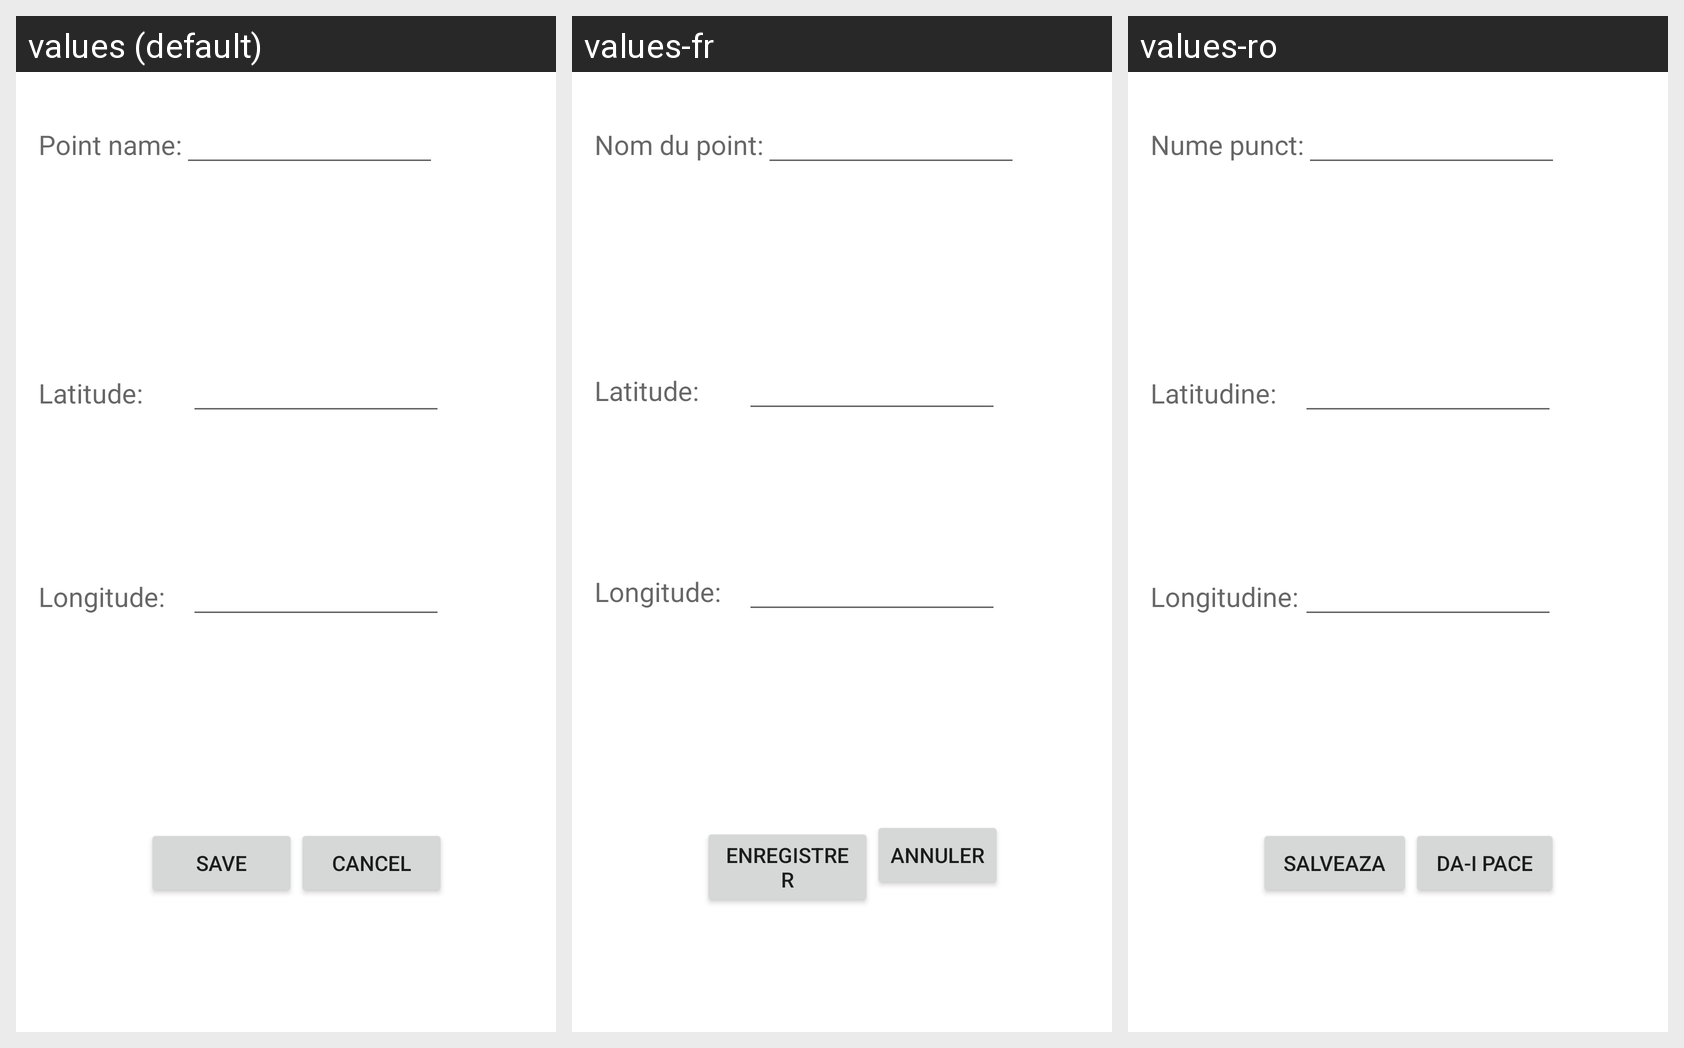

Here is an Android app screen in its default locale and in the app's own translations. Write out the translated-string differences for the strings that appear on this screen.
Android screen res/layout/poi.xml rendered under 3 locales, left to right: values (default), values-fr, values-ro. Device: Nexus 5 (rendered at 1080×1920; each locale shown at half size, 540×960, under a caption strip naming it); theme Theme.MaterialComponents.DayNight.NoActionBar.
Strings drawn on this screen, with the default value and each locale's value (text and hints the layout hard-codes, and strings that could not be matched under every locale, appear in the picture but are not listed):

poi_name
  values: Point name:
  values-fr: Nom du point:
  values-ro: Nume punct:

poilatitude
  values: Latitude:
  values-fr: Latitude:
  values-ro: Latitudine:

poilongitude
  values: Longitude:
  values-fr: Longitude:
  values-ro: Longitudine:

save
  values: Save
  values-fr: Enregistrer
  values-ro: Salveaza

cancel
  values: Cancel
  values-fr: Annuler
  values-ro: Da-i pace
